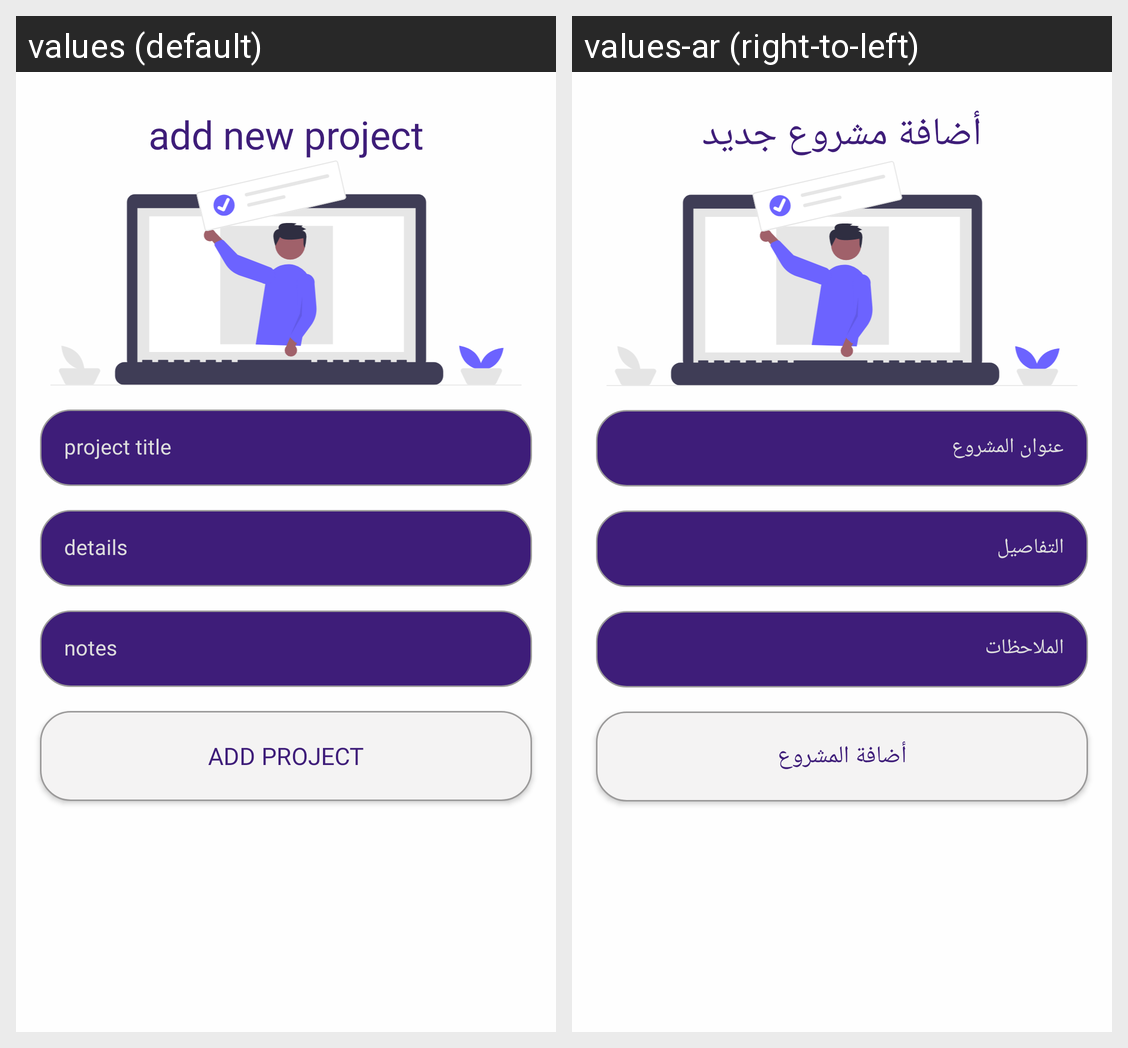

Here is an Android app screen in its default locale and in the app's own translations. Write out the translated-string differences for the strings that appear on this screen.
Android screen res/layout/fragment_add.xml rendered under 2 locales, left to right: values (default), values-ar (right-to-left). Device: Nexus 5 (rendered at 1080×1920; each locale shown at half size, 540×960, under a caption strip naming it); theme Theme.مشاريع.
Strings drawn on this screen, with the default value and each locale's value (text and hints the layout hard-codes, and strings that could not be matched under every locale, appear in the picture but are not listed):

addo
  values: add new project
  values-ar: أضافة مشروع جديد

ti
  values: project title
  values-ar: عنوان المشروع

d
  values: details
  values-ar: التفاصيل

nn
  values: notes
  values-ar: الملاحظات

add
  values: add project
  values-ar: أضافة المشروع
